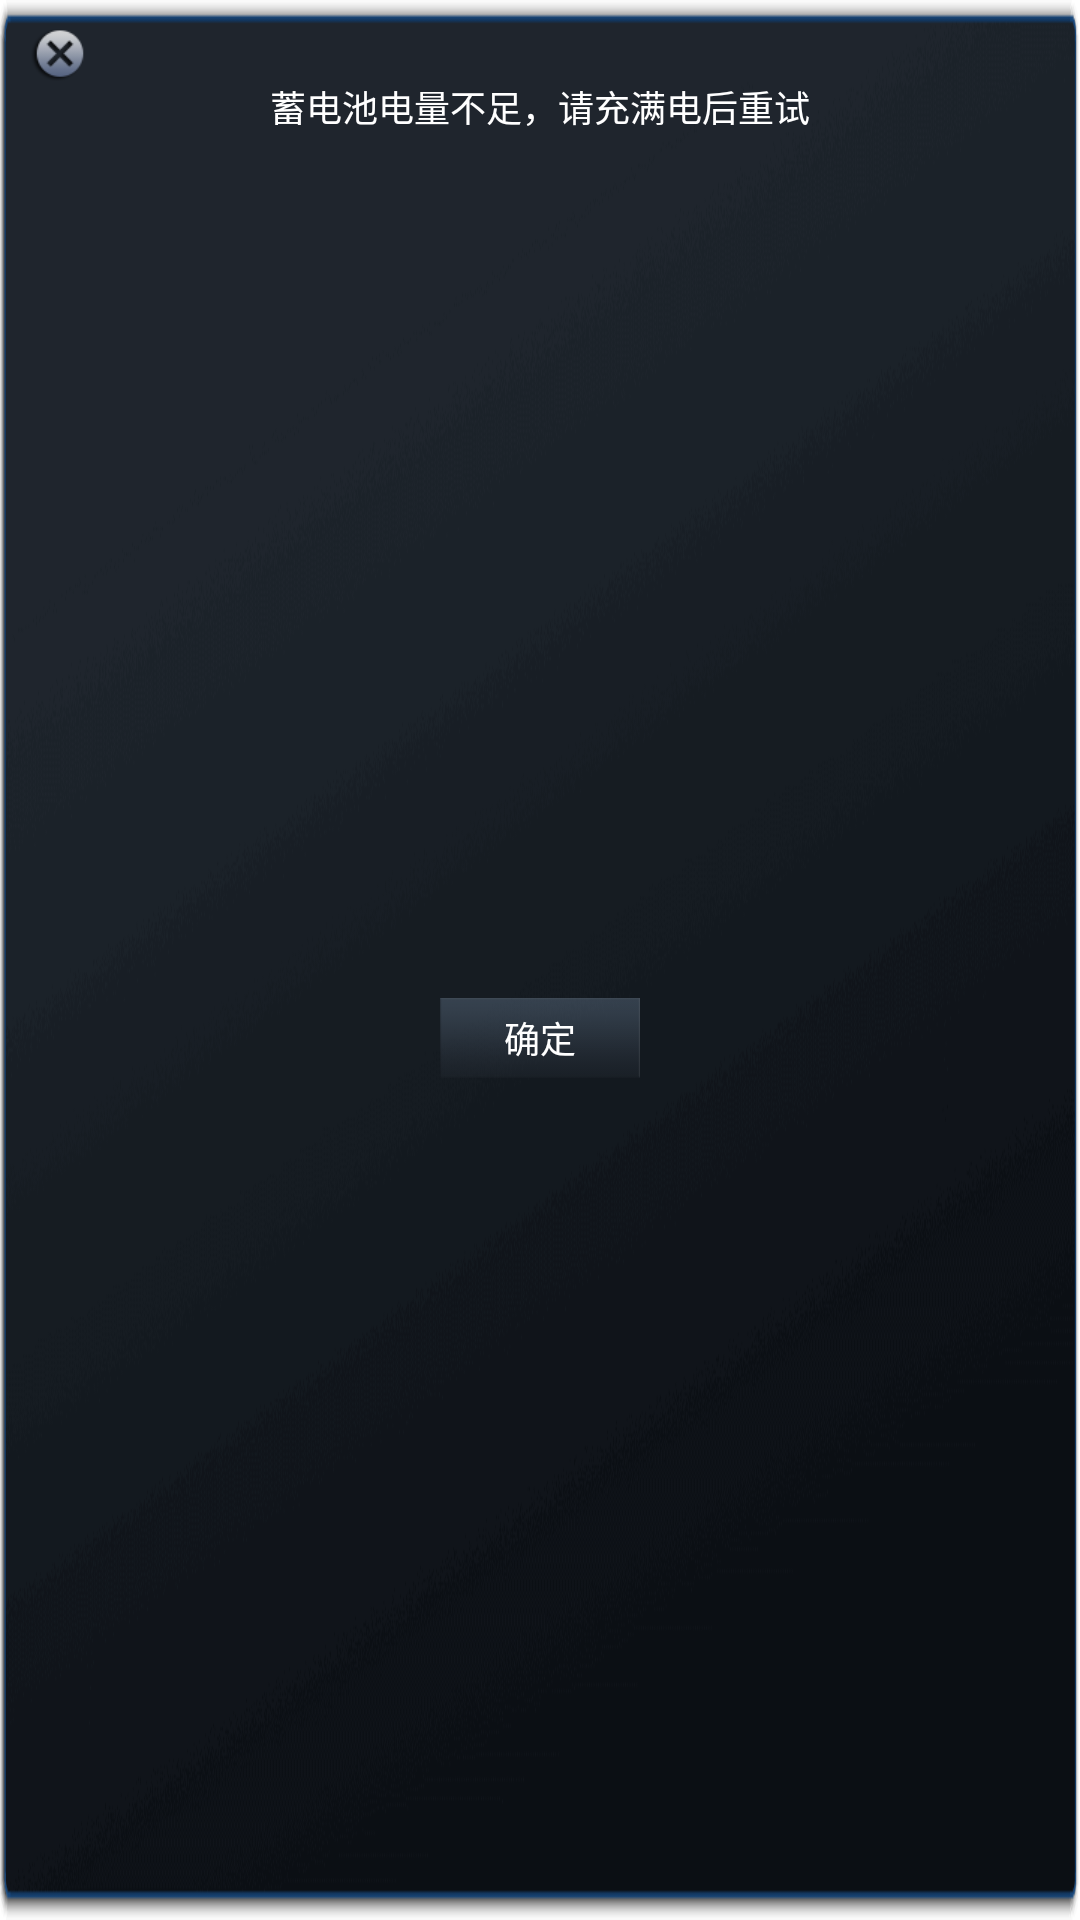

This screen was rendered from an Android layout file. Write that file and the resources it references.
<!-- AndroidManifest.xml: application theme AppTheme -->
<!-- res/layout/dialog_no_power.xml -->
<?xml version="1.0" encoding="utf-8"?>
<android.support.constraint.ConstraintLayout xmlns:android="http://schemas.android.com/apk/res/android"
    android:layout_width="750px"
    android:layout_height="390px"
    android:layout_marginLeft="120px"
    xmlns:app="http://schemas.android.com/apk/res-auto"
    android:theme="@style/UpdateDialogTheme"
    android:background="@drawable/dialog_update_no_title">

    <ImageView
        android:id="@+id/dialog_no_power_close"
        android:layout_width="80px"
        android:layout_height="80px"
        android:layout_marginTop="15px"
        android:layout_marginLeft="20px"
        android:scaleType="fitCenter"
        android:background="@drawable/selector_delete"
        app:layout_constraintTop_toTopOf="parent"
        app:layout_constraintLeft_toLeftOf="parent"/>

    <TextView
        android:id="@+id/dialog_no_power_content"
        android:layout_width="0dp"
        android:layout_height="wrap_content"
        android:text="@string/no_power"
        android:layout_marginTop="80px"
        android:gravity="center"
        android:textSize="@dimen/common_font"
        android:textColor="@color/dialog_message"
        app:layout_constraintLeft_toLeftOf="parent"
        app:layout_constraintRight_toRightOf="parent"
        app:layout_constraintTop_toTopOf="parent"/>

    <LinearLayout
        android:layout_width="0dp"
        android:layout_height="0dp"
        android:orientation="horizontal"
        android:gravity="center"
        android:layout_marginTop="64px"
        android:layout_marginBottom="40px"
        app:layout_constraintLeft_toLeftOf="parent"
        app:layout_constraintRight_toRightOf="parent"
        app:layout_constraintBottom_toBottomOf="parent"
        app:layout_constraintTop_toBottomOf="@id/dialog_no_power_content">
        <Button
            android:id="@+id/dialog_no_power_negative_btn"
            android:layout_width="200px"
            android:layout_height="80px"
            android:gravity="center"
            android:textSize="@dimen/common_font"
            android:textColor="@drawable/selector_button_text_click"
            android:background="@drawable/selector_button_click"
            android:text="@string/confirm"/>
    </LinearLayout>
</android.support.constraint.ConstraintLayout>
<!-- resources referenced by this layout -->
<resources>
  <color name="dialog_message">@android:color/white</color>
  <dimen name="common_font">36px</dimen>
  <!-- drawable dialog_update_no_title: png bitmap (drawable, 38180 bytes) -->
  <!-- drawable selector_button_click (drawable) -->
  <?xml version="1.0" encoding="utf-8"?>
  <selector xmlns:android="http://schemas.android.com/apk/res/android">
      <item android:state_pressed="true" android:drawable="@drawable/dialog_button_p" />
      <item android:state_pressed="false" android:drawable="@drawable/dialog_button_n" />
  </selector>
  <!-- drawable selector_button_text_click (drawable) -->
  <?xml version="1.0" encoding="utf-8"?>
  <selector xmlns:android="http://schemas.android.com/apk/res/android">
      <item android:state_enabled="true" android:state_pressed="true" android:color="@color/dialog_button_pressed"/>
      <item android:state_enabled="true" android:state_selected="true" android:color="@color/dialog_button_pressed"/>
      <item android:state_enabled="true" android:color="@color/dialog_button_normal"/>
      <item android:state_enabled="false" android:color="@color/dialog_button_normal"/>
  </selector>
  <!-- drawable selector_delete (drawable) -->
  <?xml version="1.0" encoding="utf-8"?>
  <selector xmlns:android="http://schemas.android.com/apk/res/android">
      <item android:state_pressed="true" android:drawable="@drawable/delete_p" />
      <item android:state_pressed="false" android:drawable="@drawable/delete_n" />
  </selector>
  <string name="confirm">确定</string>
  <string name="no_power">蓄电池电量不足，请充满电后重试</string>
  <style name="UpdateDialogTheme" parent="android:style/Theme.Dialog">
          <item name="android:windowFrame">@null</item>
          <item name="android:windowNoTitle">true</item>
          <item name="android:windowBackground">@android:color/transparent</item>
          <item name="android:background">@android:color/transparent</item>
          <item name="android:windowIsFloating">true</item>
          <item name="android:windowContentOverlay">@null</item>
      </style>
  <style name="AppTheme" parent="Theme.AppCompat.Light.NoActionBar">
          <item name="android:fitsSystemWindows">false</item>
          <item name="android:windowBackground">@null</item>
          <item name="android:windowTranslucentStatus">true</item>
          <item name="android:windowTranslucentNavigation">false</item>
          <item name="android:windowAnimationStyle">@style/NotAnimation</item>
      </style>
  <!-- drawable dialog_button_p: png bitmap (drawable, 15366 bytes) -->
  <!-- drawable dialog_button_n: png bitmap (drawable, 741 bytes) -->
  <color name="dialog_button_pressed">#3aa0ff</color>
  <color name="dialog_button_normal">@android:color/white</color>
  <!-- drawable delete_p: png bitmap (drawable, 3413 bytes) -->
  <!-- drawable delete_n: png bitmap (drawable, 2439 bytes) -->
  <style name="NotAnimation">
          <item name="android:activityOpenEnterAnimation">@null</item>
          <item name="android:activityOpenExitAnimation">@null</item>
          <item name="android:activityCloseEnterAnimation">@null</item>
          <item name="android:activityCloseExitAnimation">@null</item>
          <item name="android:taskOpenEnterAnimation">@null</item>
          <item name="android:taskOpenExitAnimation">@null</item>
          <item name="android:taskCloseEnterAnimation">@null</item>
          <item name="android:taskToFrontEnterAnimation">@null</item>
          <item name="android:taskToFrontExitAnimation">@null</item>
          <item name="android:taskToBackEnterAnimation">@null</item>
          <item name="android:taskToBackExitAnimation">@null</item>
          <item name="android:taskCloseExitAnimation">@null</item>
      </style>
</resources>
